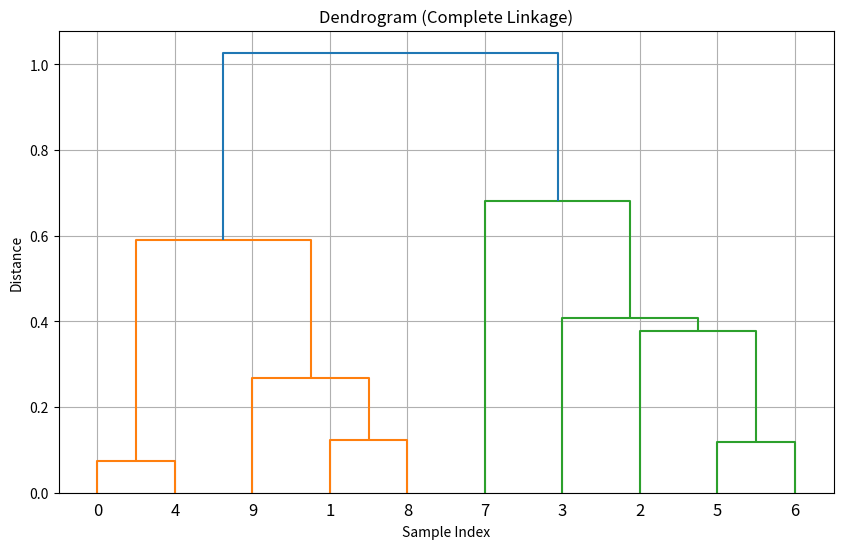
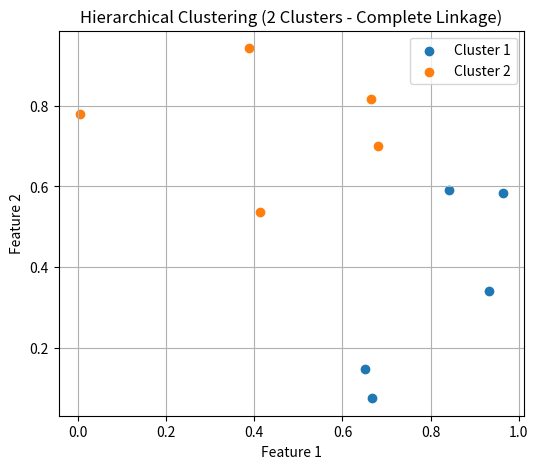

Reproduce these figures in Python, in order.
# -*- coding: utf-8 -*-
"""COMPLETE_LINKAGE_CLUSTERING.ipynb

Automatically generated by Colab.

Original file is located at
    https://colab.research.google.com/<link-removed>
"""

import numpy as np
import matplotlib.pyplot as plt
from scipy.cluster.hierarchy import dendrogram, fcluster

X = np.random.rand(10, 2)

def euclidean(p1, p2):
    return np.sqrt(np.sum((p1 - p2) ** 2))

def compute_distance_matrix(clusters):
    n = len(clusters)
    dmat = np.full((n, n), np.inf)
    for i in range(n):
        for j in range(i + 1, n):
            d = np.max([euclidean(a, b) for a in clusters[i] for b in clusters[j]])
            dmat[i, j] = dmat[j, i] = d
    return dmat

clusters = [[x] for x in X]
merge_history = []
cluster_indices = list(range(len(clusters)))
next_cluster_id = len(clusters)

while len(clusters) > 1:
    dmat = compute_distance_matrix(clusters)
    i, j = np.unravel_index(np.argmin(dmat), dmat.shape)
    dist = dmat[i, j]

    merge_history.append([cluster_indices[i], cluster_indices[j], dist, len(clusters[i]) + len(clusters[j])])

    new_cluster = clusters[i] + clusters[j]
    clusters = [clusters[k] for k in range(len(clusters)) if k not in (i, j)]
    cluster_indices = [cluster_indices[k] for k in range(len(cluster_indices)) if k not in (i, j)]

    clusters.append(new_cluster)
    cluster_indices.append(next_cluster_id)
    next_cluster_id += 1

linkage_matrix = np.array(merge_history)


plt.figure(figsize=(10, 6))
dendrogram(linkage_matrix, labels=np.arange(len(X)))
plt.title("Dendrogram (Complete Linkage)")
plt.xlabel("Sample Index")
plt.ylabel("Distance")
plt.grid(True)
plt.show()

labels = fcluster(linkage_matrix, t=2, criterion='maxclust')

plt.figure(figsize=(6, 5))
for cluster_id in np.unique(labels):
    cluster_points = X[labels == cluster_id]
    plt.scatter(cluster_points[:, 0], cluster_points[:, 1], label=f'Cluster {cluster_id}')
plt.title("Hierarchical Clustering (2 Clusters - Complete Linkage)")
plt.xlabel("Feature 1")
plt.ylabel("Feature 2")
plt.legend()
plt.grid(True)
plt.show()